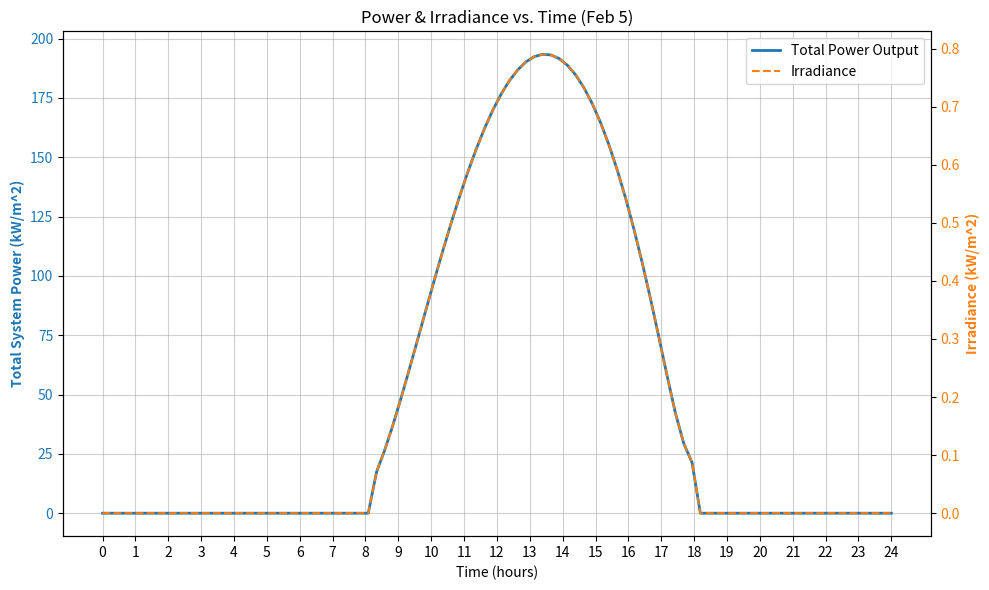
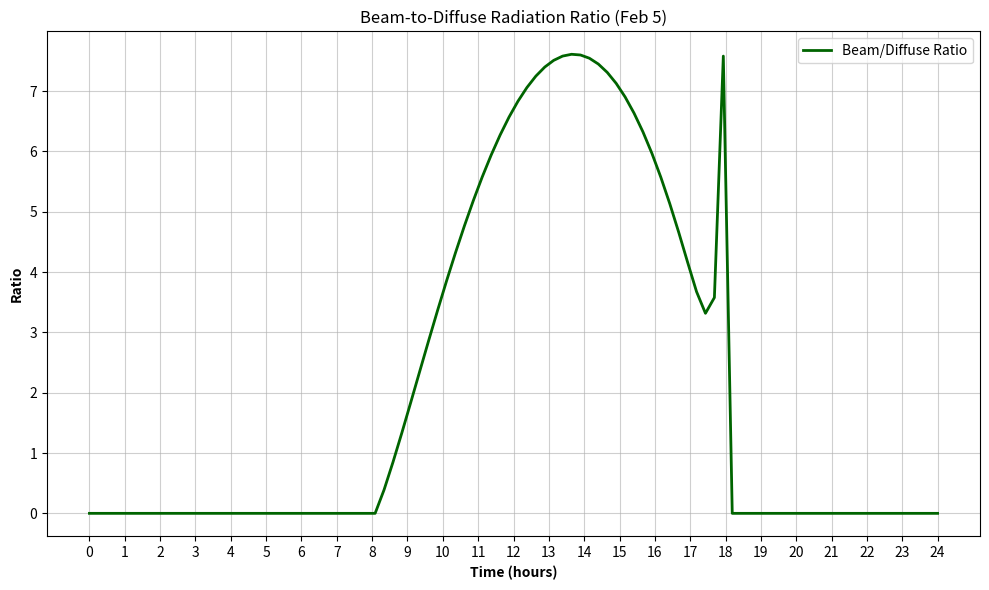
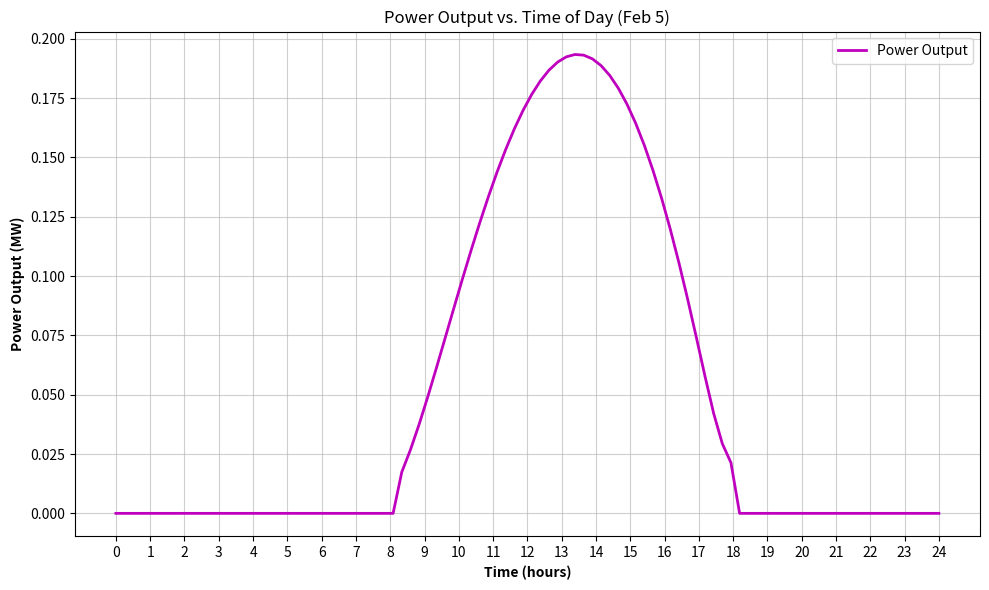

Source code (Python) for these figures, in order:
from calendar import day_name

import numpy as np
import matplotlib.pyplot as plt
import math

def main():

    """"""""""""""""""""""""""" Control Panel """""""""""""""""""""""""""""

    # Relevant days and times
    # Feb 5, N = 36
    # Feb 24, N = 55
    # Jun 21, N = 172
    # Dec 21, N = 355
    # Solar noon @ 12.5 Austin Local Time

    ## Comment or Uncomment Depending on what we're plotting ##

    # For plots vs time of day on individual days
    N = np.array([36]) # Edit for plots of certain days
    t = np.linspace(0, 24, 96) # 24-hour day split into 15 minute or .25 hour increments
    day_name = 'Feb 5'

    # # For plots vs day of the year at individual times
    # N = np.linspace(0, 365, 365)  # Day number where Jan 1st is 1
    # t = np.array([12.5]) # This is local time
    # day_name = ''

    beta = 22 # Panel angle
    gamma = 46 # Panel azimuthal angle

    """"""""""""""""""""""""""""""""""""""""""""""""""""""""""""""""""""""""

    total_system_power = np.zeros((np.size(N), np.size(t))) # W/m^2
    irradiance = np.zeros((np.size(N), np.size(t))) # W/m^2
    bd_ratio = np.zeros((np.size(N), np.size(t)))
    theta_i_noon = np.zeros((np.size(N), np.size(t))) # deg
    total_system_energy = np.zeros((np.size(N), np.size(t))) # kWh
    hours_in_day = np.linspace(0, 24, 96)

    i = 0
    for day in N:
        total_system_power[i] = simulate(day, t, beta, gamma)[0]
        irradiance[i] = simulate(day, t, beta, gamma)[1]
        bd_ratio[i]= simulate(day, t, beta, gamma)[2]
        theta_i_noon[i] = simulate(day, t, beta, gamma)[3]

        total_system_energy[i] = np.trapezoid(simulate(day, hours_in_day, beta, gamma)[0], hours_in_day)
        i += 1

    # simulate function indexing guide
    # simulate[0] = Power output for 1 panel in W/m^2
    # simulate[1] = Irradiance in W/m^2
    # simulate[2] = Ratio of beam irradiance to diffuse irradiance
    # simulate[3] = Angle of incidence in rads
    # simulate[4] = Total daily energy production for 1 panel in kWh

    # IMPORTANT: * Plot shapes are SUPER related to beta and gamma

    # Plots vs time of day
    if day_name:
        plot_solar_data(t, total_system_power[0], irradiance[0], day_name)
        plot_bd_ratio(t, bd_ratio[0], day_name) # *

    if day_name == 'Feb 5':
        plot_power_delivery(t, total_system_power[0], day_name)

    # Plots vs day of the year
    if not day_name:
        plot_theta_i(N, theta_i_noon) # *
        plot_energy(N, total_system_energy)




def simulate(N, t, beta, gamma):

    # constants
    L = 30.26 # deg Latitude of Austin
    altitude = .149 # km Altitude of Austin
    panel_eff = .157
    A = 1.64 * .99 # m^2
    I_0 = extraterrestrial_radiation(N) # W/m^2
    delta = solar_declination_angle(N) # deg
    array_size = np.size(t)

    solar_times = np.zeros(array_size) # h
    omega = np.zeros(array_size) # deg
    theta_z = np.zeros(array_size) # rad
    alpha = np.zeros(array_size) # deg
    gamma_s = np.zeros(array_size) # deg
    theta_i = np.zeros(array_size) # rad
    tau_b = np.zeros(array_size)
    tau_d = np.zeros(array_size)
    I_cb = np.zeros(array_size) # W/m^2
    I_cd = np.zeros(array_size) # W/m^2
    bd_ratio = np.zeros(array_size)
    I = np.zeros(array_size) # W/m^2
    Wdot_elec = np.zeros(array_size) # W/m^2

    i = 0
    for hour in t:
        solar_times[i] = solar_time(N, hour)
        omega[i] = solar_hour_angle(solar_times[i])
        theta_z[i] = zenith_angle(L, delta, omega[i])

        if theta_z[i] < math.pi/2:
            alpha[i] = 90 - math.degrees(theta_z[i])
            gamma_s[i] = solar_azimuth_angle(delta, omega[i], alpha[i])
            theta_i[i] = angle_of_incidence(alpha[i], beta, gamma, gamma_s[i])

            if theta_i[i] < math.pi/2:
                tau_b[i] = beam_transmissivity(N, theta_z[i], altitude)
                tau_d[i] = diffuse_transmittivity(tau_b[i])
                I_cd[i] = diffuse_radiation(I_0, theta_z[i], tau_d[i], beta)
                I_cb[i] = beam_radiation(I_0, tau_b[i], theta_i[i])
                I[i] = I_cd[i] + I_cb[i]
                Wdot_elec[i] = I[i] * panel_eff * A
                bd_ratio[i] = I_cb[i] / I_cd[i]

            else:
                Wdot_elec[i] = 0
                bd_ratio[i] = 0

        else:
            Wdot_elec[i] = 0
            bd_ratio[i] = 0

        i += 1

    return Wdot_elec, I, bd_ratio, theta_i

def solar_time(N, standard_time):
    # N is day number, standard_time is in hours
    # Returns the solar time in hours

    tau = math.radians( 360 * N / 365)
    long_std = 90 # deg
    long_loc = 97.74 # deg
    ET = (
        - 7.3412 * math.sin(tau) + .4944 * math.cos(tau)
        - 9.3795 * math.sin(2 * tau) - 3.2568 * math.cos(2 * tau)
        - .3179 * math.sin(3 * tau) - .0774 * math.cos(3 * tau)
        - .1739 * math.sin(4 * tau) - .1283 * math.cos(4 * tau)
    )

    return standard_time + (4 * (long_std - long_loc) + ET) / 60  # In hours

def solar_hour_angle(solar_time): # omega
    return solar_time * 15 - 180 # deg

def solar_declination_angle(N): # delta
    theta = math.radians(360 * ((284 + N) / 365))
    return 23.45 * math.sin(theta) # deg

def zenith_angle(L, delta, omega): # theta_z
    L = math.radians(L)
    delta = math.radians(delta)
    omega = math.radians(omega)
    return math.acos(math.sin(L) * math.sin(delta) + math.cos(L) * math.cos(delta) * math.cos(omega)) # radians

def solar_azimuth_angle(delta, omega, alpha): # gamma_s
    delta = math.radians(delta)
    omega = math.radians(omega)
    alpha = math.radians(alpha)
    return math.degrees(math.asin(math.cos(delta) * math.sin(omega) / math.cos(alpha))) # degrees

def angle_of_incidence(alpha, beta, gamma, gamma_s): # theta_i
    alpha = math.radians(alpha)
    beta = math.radians(beta)
    gamma = math.radians(gamma)
    gamma_s = math.radians(gamma_s)
    return math.acos(math.sin(alpha) * math.cos(beta) + math.cos(alpha) * math.sin(beta) * math.cos(gamma - gamma_s)) # rad

def beam_transmissivity(N, theta_z, A): # tau_b
    # theta_z = math.radians(theta_z) # Uncomment this when testing hand calcs with degrees.
    if (N >= 355) or (N <= 79):  # Winter range
        r0, r1, rk = 1.03, 1.01, 1.00
    elif 172 <= N <= 265:  # Summer range
        r0, r1, rk = 0.97, 0.99, 1.02
    else:  # Spring/Fall (Standard)
        r0, r1, rk = 1.00, 1.00, 1.00

    a0_star = 0.4237 - 0.008216 * (6 - A) ** 2
    a1_star = 0.5055 + 0.00595 * (6.5 - A) ** 2
    k_star = 0.2711 + 0.01858 * (2.5 - A) ** 2

    a0 = r0 * a0_star
    a1 = r1 * a1_star
    k = rk * k_star

    return a0 + a1 * math.exp(-k / math.cos(theta_z))

def diffuse_transmittivity(tau_b): # tau_d
    return .271 - .294 * tau_b

def extraterrestrial_radiation(N): # I_0
    solar_constant = 1368 # W/m^2
    return solar_constant * (1 + .034 * math.cos(2 * math.pi * (N - 3) / 365))

def diffuse_radiation(I_0, theta_z, tau_d, beta):
    # theta_z = math.radians(theta_z) # uncomment for testing hand calcs w degrees
    beta = math.radians(beta)
    return I_0 * math.cos(theta_z) * tau_d * ((1 + math.cos(beta)) / 2)

def beam_radiation(I_0, tau_b, theta_i):
    # theta_z = math.radians(theta_z) # uncomment for testing hand calcs w degrees
    return I_0 * tau_b * math.cos(theta_i)

def plot_solar_data(t, power_array, irradiance_array, day_name):
    # Plots Total System Power and Irradiance on a dual y-axis vs time of day

    fig, ax1 = plt.subplots(figsize=(10, 6))

    # Left Axis: Total System Power (kW)
    color_power = 'tab:blue'
    ax1.set_xlabel('Time (hours)')
    ax1.set_ylabel('Total System Power (kW/m^2)', color=color_power, fontweight='bold')
    ax1.plot(t, power_array * 960 / 1000, color=color_power, label='Total Power Output', linewidth=2)
    ax1.tick_params(axis='y', labelcolor=color_power)
    ax1.set_xticks(np.arange(0, 25, 1))
    ax1.grid(True, alpha=0.6)

    # Right Axis: Irradiance (kW/m2)
    ax2 = ax1.twinx()
    color_irr = 'tab:orange'
    ax2.set_ylabel('Irradiance (kW/m^2)', color=color_irr, fontweight='bold')
    ax2.plot(t, irradiance_array / 1000, color=color_irr, label='Irradiance', linestyle='--')
    ax2.tick_params(axis='y', labelcolor=color_irr)

    # Legends and Title
    plt.title(f'Power & Irradiance vs. Time ({day_name})')
    lines1, labels1 = ax1.get_legend_handles_labels()
    lines2, labels2 = ax2.get_legend_handles_labels()
    ax1.legend(lines1 + lines2, labels1 + labels2)
    fig.tight_layout()

    plt.show()


def plot_bd_ratio(t, ratios, day_name):
    # Plots Beam-to-Diffuse ratio vs time of day

    plt.figure(figsize=(10, 6))
    plt.plot(t, ratios, color='darkgreen', linewidth=2, label='Beam/Diffuse Ratio')

    # Axis Labels and Title
    plt.xlabel('Time (hours)', fontweight='bold')
    plt.ylabel('Ratio', fontweight='bold')
    plt.title(f'Beam-to-Diffuse Radiation Ratio ({day_name})')
    plt.xticks(np.arange(0, 25, 1))

    plt.grid(True, alpha=0.6)
    plt.legend()
    plt.tight_layout()

    plt.show()

def plot_theta_i(N, theta_i_noon):
    # Plots angle of incidence vs day of the year
    theta_i_noon *= 180 / math.pi

    plt.figure(figsize=(10, 6))
    plt.plot(N, theta_i_noon, color='r', linewidth=2, label='Angle of Incidence')

    plt.xlabel('Day', fontweight='bold')
    plt.ylabel('Angle of Incidence (degrees)', fontweight='bold')
    plt.title('Angle of Incidence at Solar Noon vs. Day of the Year')
    plt.xticks(np.arange(0, 366, 30))

    plt.grid(True, alpha=0.6)
    plt.legend()
    plt.tight_layout()

    plt.show()

def plot_energy(N, energy):

    plt.figure(figsize=(10, 6))
    plt.plot(N, energy, color='c', linewidth=2, label='Daily Energy Production')

    plt.xlabel('Day', fontweight='bold')
    plt.ylabel('Energy Production (kWh)', fontweight='bold')
    plt.title('Daily Energy Production vs. Day of the Year')
    plt.xticks(np.arange(0, 366, 30))

    plt.grid(True, alpha=0.6)
    plt.legend()
    plt.tight_layout()

    plt.show()

def plot_power_delivery(t, power_output, day_name):

    plt.figure(figsize=(10, 6))
    plt.plot(t, power_output * 960 / 1e6, color='m', linewidth=2, label='Power Output')

    plt.xlabel('Time (hours)', fontweight='bold')
    plt.ylabel('Power Output (MW)', fontweight='bold')
    plt.title(f'Power Output vs. Time of Day ({day_name})')
    plt.xticks(np.arange(0, 25, 1))

    plt.grid(True, alpha=0.6)
    plt.legend()
    plt.tight_layout()

    plt.show()


if __name__ == '__main__':
    main()
